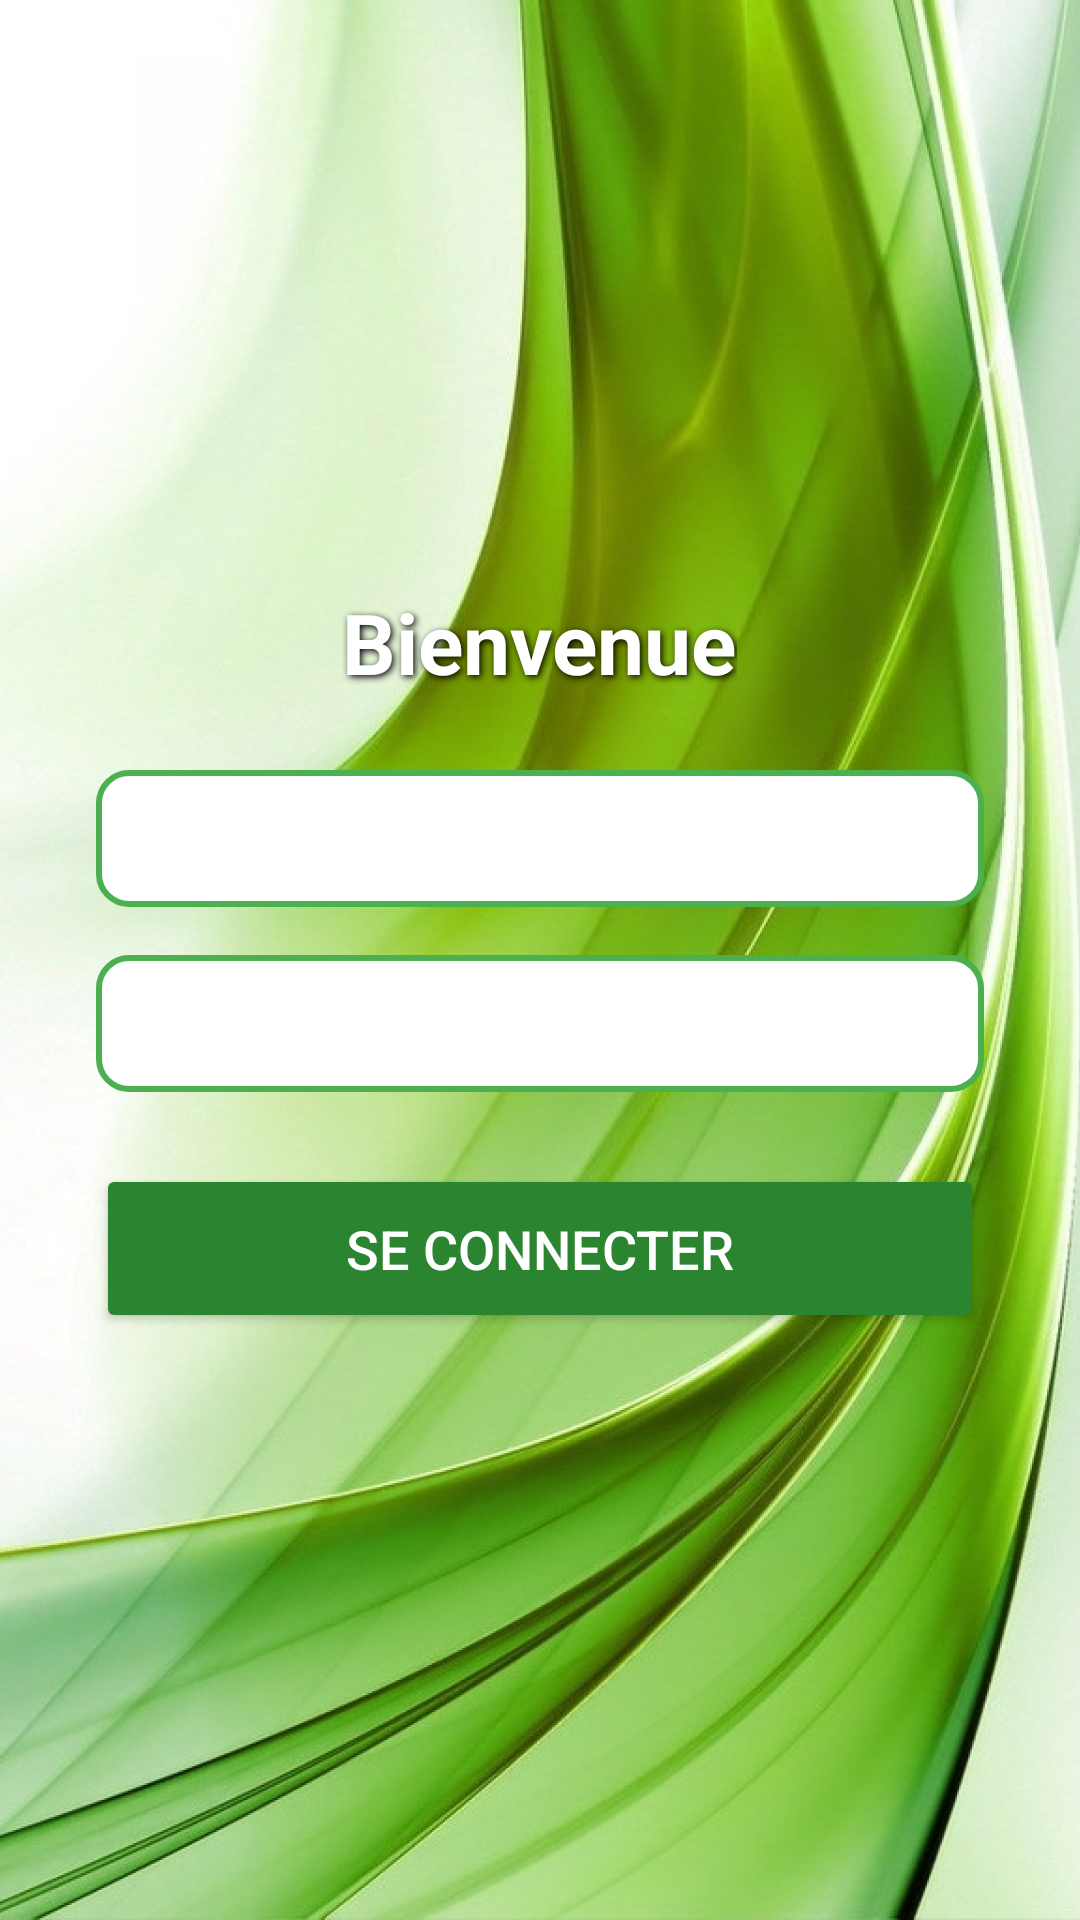

Android layout source for this screen:
<!-- AndroidManifest.xml: application theme Theme.GestionDesIncidents -->
<!-- res/layout/activity_login.xml -->
<?xml version="1.0" encoding="utf-8"?>
<LinearLayout
    xmlns:android="http://schemas.android.com/apk/res/android"
    android:layout_width="match_parent"
    android:layout_height="match_parent"
    android:orientation="vertical"
    android:gravity="center"
    android:background="@drawable/back4"
    android:padding="32dp">

    
    <TextView
        android:id="@+id/loginTitle"
        android:layout_width="wrap_content"
        android:layout_height="wrap_content"
        android:text="Bienvenue"
        android:textSize="28sp"
        android:textStyle="bold"
        android:textColor="#FFFFFF"
        android:shadowColor="#000000"
        android:shadowDx="2"
        android:shadowDy="2"
        android:shadowRadius="6"
        android:layout_marginBottom="24dp" />

    
    <EditText
        android:id="@+id/email"
        android:layout_width="match_parent"
        android:layout_height="wrap_content"
        android:hint="Email"
        android:padding="12dp"
        android:background="@drawable/edittext_background"
        android:textColor="#FFFFFF"
        android:textColorHint="#90FFFFFF"
        android:textSize="16sp"
        android:layout_marginBottom="16dp" />

    
    <EditText
        android:id="@+id/password"
        android:layout_width="match_parent"
        android:layout_height="wrap_content"
        android:hint="Mot de passe"
        android:inputType="textPassword"
        android:padding="12dp"
        android:background="@drawable/edittext_background"
        android:textColor="#FFFFFF"
        android:textColorHint="#90FFFFFF"
        android:textSize="16sp"
        android:layout_marginBottom="24dp" />

    
    <Button
        android:id="@+id/btnLogin"
        android:layout_width="match_parent"
        android:layout_height="wrap_content"
        android:text="Se connecter"
        android:padding="16dp"
        android:textSize="18sp"
        android:backgroundTint="#2B8430"
        android:textColor="#FFFFFF"
        android:elevation="8dp" />
</LinearLayout>
<!-- resources referenced by this layout -->
<resources>
  <!-- drawable back4: jpg bitmap (drawable, 702354 bytes) -->
  <!-- drawable edittext_background (drawable) -->
  <?xml version="1.0" encoding="utf-8"?>
  <shape xmlns:android="http://schemas.android.com/apk/res/android"
      android:shape="rectangle">
      <solid android:color="#FFFFFF" />
      <corners android:radius="10dp" />
      <stroke android:width="2dp" android:color="#4CAF50" />
  </shape>
  <style name="Theme.GestionDesIncidents" parent="Base.Theme.GestionDesIncidents" />
  <style name="Base.Theme.GestionDesIncidents" parent="Theme.Material3.DayNight.NoActionBar">
          
          
      </style>
</resources>
